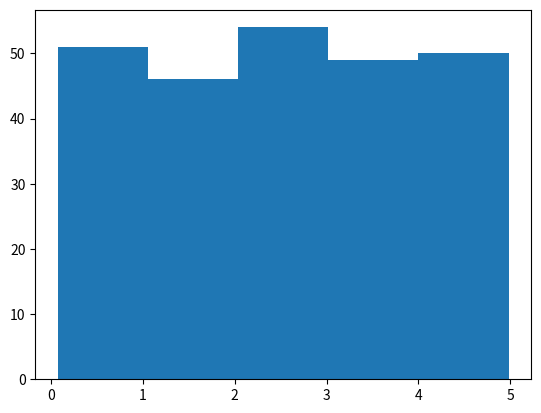

Here is the Python script that generated this plot:
import numpy as np
import matplotlib.pyplot as plt

x = np.random.uniform(0.0,5.0,250)

plt.hist(x,5)

plt.show()